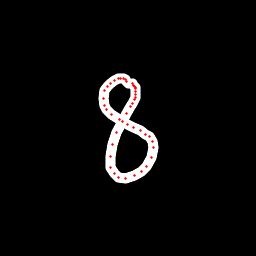

The table this chart was drawn from, first rows:
x, y, hover, eod
128.4, 83.72, 0.0, 0.0
126.8, 81.43, 0.0, 0.0
125, 79.8, 0.0, 0.0
123.6, 78.92, 0.0, 0.0
121, 78.62, 0.0, 0.0
118.5, 78.67, 0.0, 0.0
114.1, 80.87, 0.0, 0.0
110.1, 83.42, 0.0, 0.0
107.5, 86.68, 0.0, 0.0
104.6, 90.84, 0.0, 0.0
103.8, 98.95, 0.0, 0.0
104.7, 105.6, 0.0, 0.0
106.5, 109.4, 0.0, 0.0
111.2, 114.9, 0.0, 0.0
119.4, 119.6, 0.0, 0.0
127.8, 124.6, 0.0, 0.0
133.5, 127.7, 0.0, 0.0
140.1, 130.5, 0.0, 0.0
145.3, 134.2, 0.0, 0.0
149.6, 137, 0.0, 0.0
152.5, 141.3, 0.0, 0.0
153.4, 147.6, 0.0, 0.0
151.1, 157.8, 0.0, 0.0
146.2, 166.3, 0.0, 0.0
141.2, 171.9, 0.0, 0.0
134.2, 175.8, 0.0, 0.0
125.4, 178.4, 0.0, 0.0
118.2, 177.7, 0.0, 0.0
114.2, 173.7, 0.0, 0.0
110.7, 167.1, 0.0, 0.0
110.4, 156.1, 0.0, 0.0
112.6, 144, 0.0, 0.0
116.8, 132.9, 0.0, 0.0
122.1, 121.4, 0.0, 0.0
126.6, 113.6, 0.0, 0.0
130.8, 106.4, 0.0, 0.0
132.8, 103.4, 0.0, 0.0
135, 99.63, 0.0, 0.0
135.2, 97.16, 0.0, 0.0
135.9, 94.36, 0.0, 0.0
135.9, 91.94, 0.0, 0.0
135.6, 88.87, 0.0, 0.0
135.3, 87.23, 0.0, 0.0
134.3, 86.1, 0.0, 0.0
133, 85.18, 0.0, 0.0
132, 83.67, 0.0, 1.0
